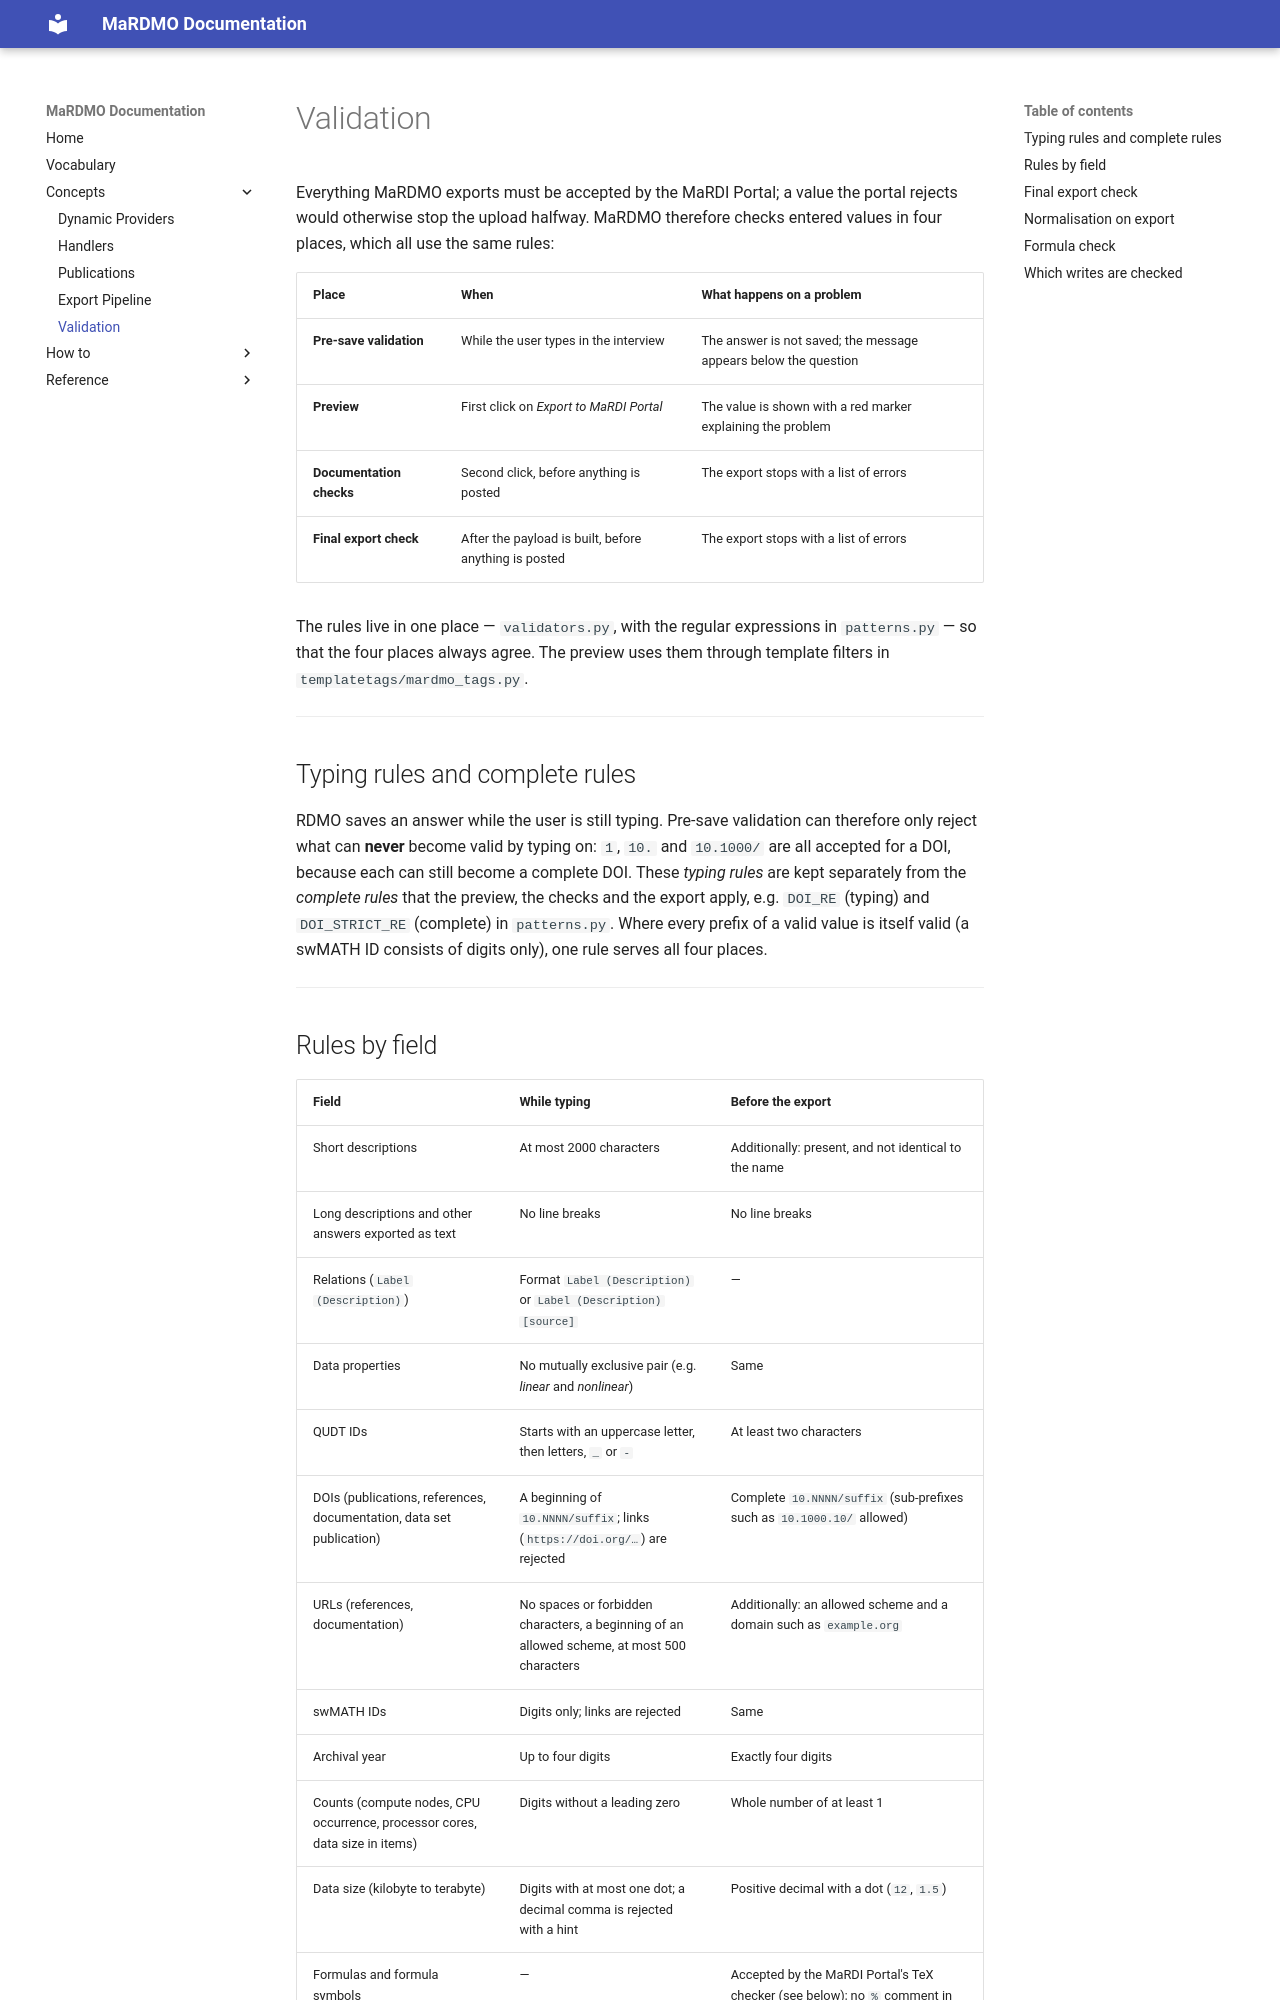

repository: MaRDI4NFDI/MaRDMO-Plugin · page: concepts/validation/index.html · generator: mkdocs

# Validation

Everything MaRDMO exports must be accepted by the MaRDI Portal; a value the
portal rejects would otherwise stop the upload halfway.  MaRDMO therefore checks
entered values in four places, which all use the same rules:

| Place | When | What happens on a problem |
|---|---|---|
| **Pre-save validation** | While the user types in the interview | The answer is not saved; the message appears below the question |
| **Preview** | First click on *Export to MaRDI Portal* | The value is shown with a red marker explaining the problem |
| **Documentation checks** | Second click, before anything is posted | The export stops with a list of errors |
| **Final export check** | After the payload is built, before anything is posted | The export stops with a list of errors |

The rules live in one place — `validators.py`, with the regular expressions in
`patterns.py` — so that the four places always agree.  The preview uses them
through template filters in `templatetags/mardmo_tags.py`.

---

## Typing rules and complete rules

RDMO saves an answer while the user is still typing.  Pre-save validation can
therefore only reject what can **never** become valid by typing on: `1`, `10.`
and `10.1000/` are all accepted for a DOI, because each can still become a
complete DOI.  These *typing rules* are kept separately from the *complete
rules* that the preview, the checks and the export apply, e.g. `DOI_RE`
(typing) and `DOI_STRICT_RE` (complete) in `patterns.py`.  Where every prefix
of a valid value is itself valid (a swMATH ID consists of digits only), one
rule serves all four places.

---
